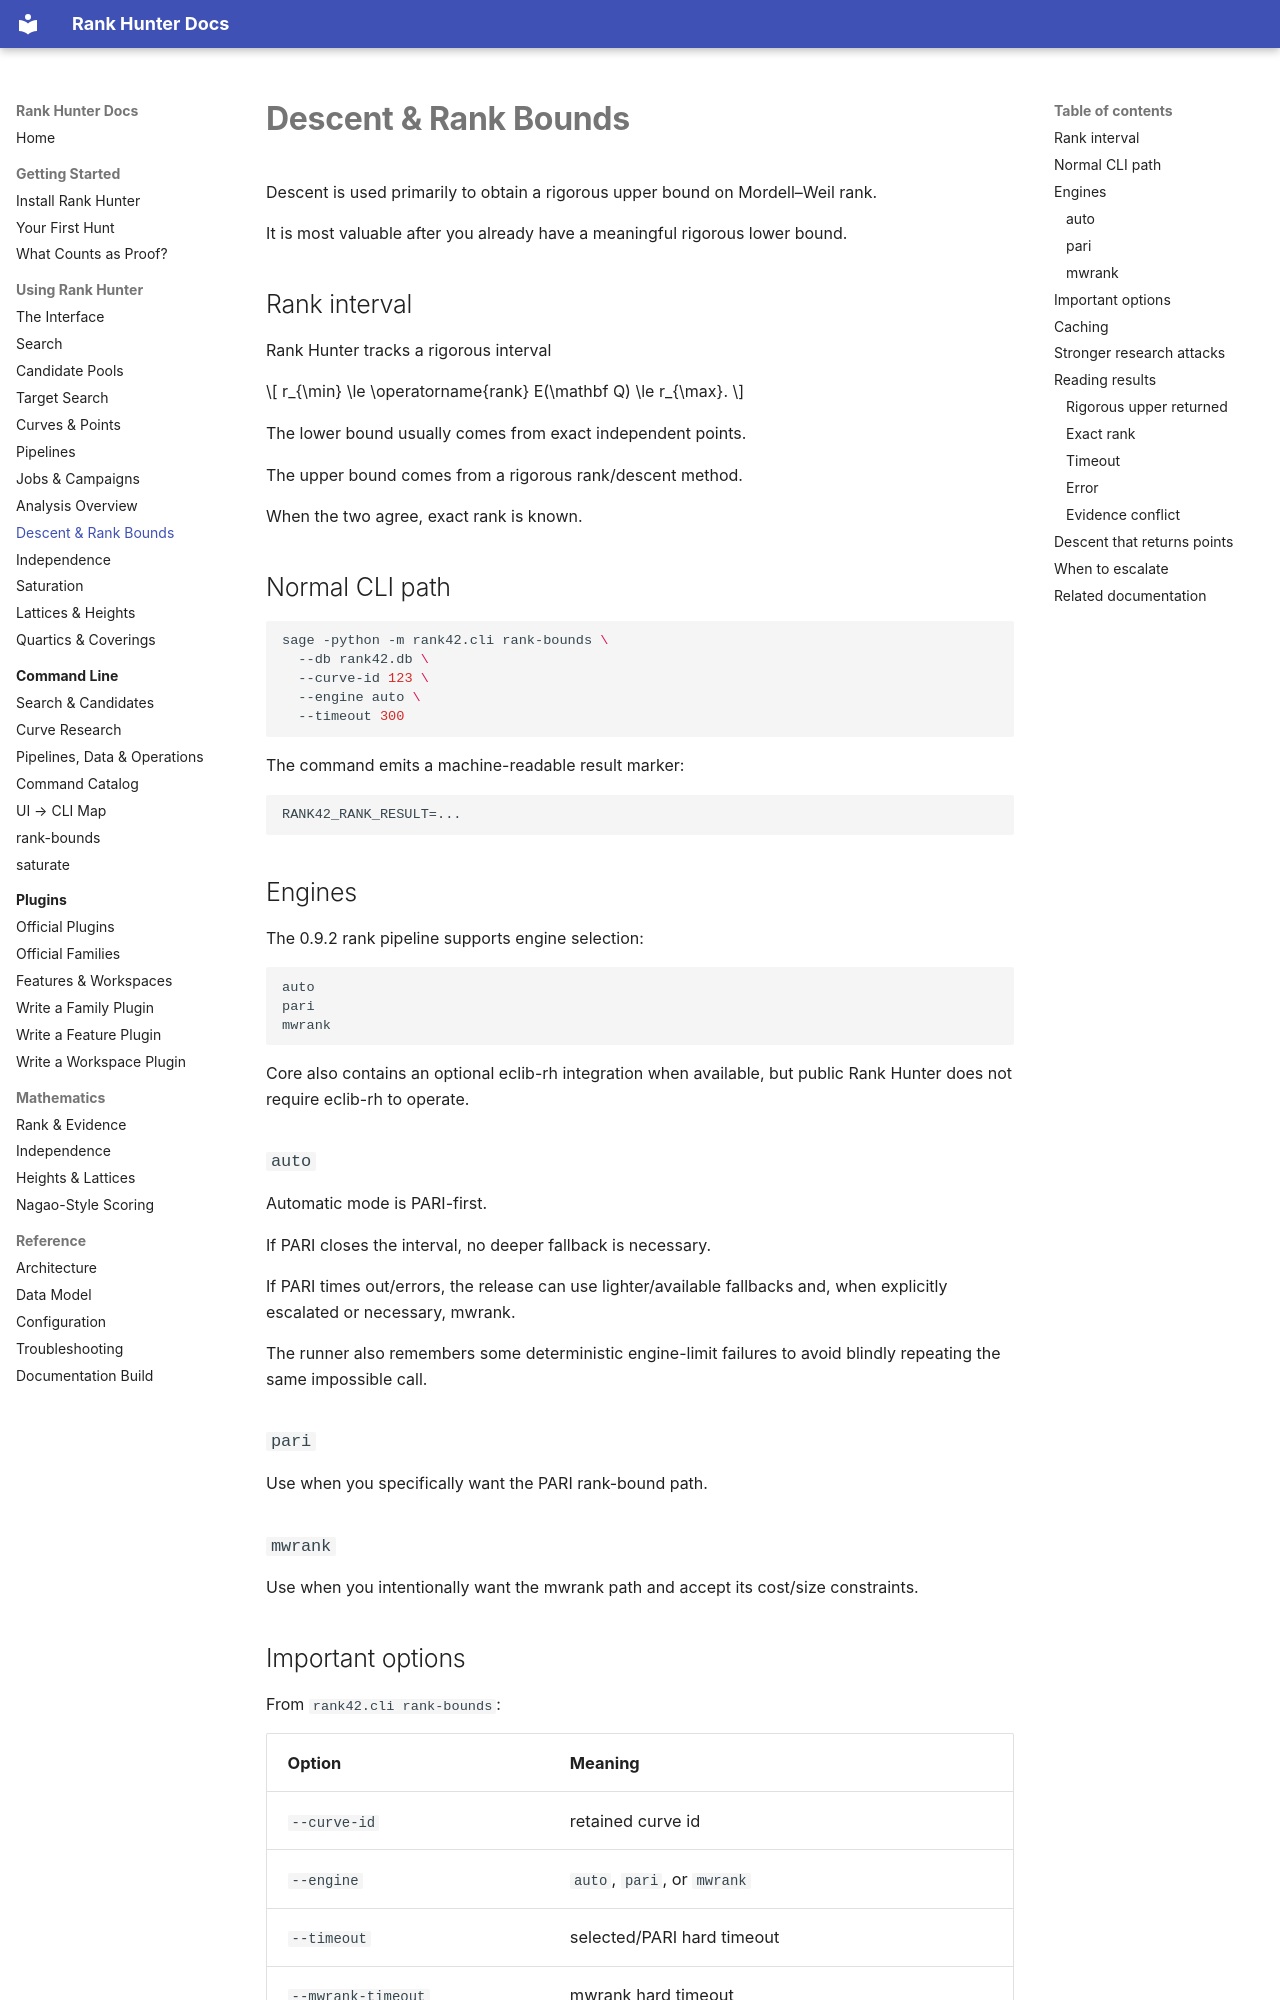

repository: crhillresearch/rank-hunter · page: manual/descent/index.html · generator: mkdocs

# Descent & Rank Bounds

Descent is used primarily to obtain a rigorous upper bound on Mordell–Weil rank.

It is most valuable after you already have a meaningful rigorous lower bound.

## Rank interval

Rank Hunter tracks a rigorous interval

\[
r_{\min} \le \operatorname{rank} E(\mathbf Q) \le r_{\max}.
\]

The lower bound usually comes from exact independent points.

The upper bound comes from a rigorous rank/descent method.

When the two agree, exact rank is known.

## Normal CLI path

```bash
sage -python -m rank42.cli rank-bounds \
  --db rank42.db \
  --curve-id 123 \
  --engine auto \
  --timeout 300
```

The command emits a machine-readable result marker:

```text
RANK42_RANK_RESULT=...
```

## Engines

The 0.9.2 rank pipeline supports engine selection:

```text
auto
pari
mwrank
```

Core also contains an optional eclib-rh integration when available, but public Rank Hunter does not require eclib-rh to operate.

### `auto`

Automatic mode is PARI-first.

If PARI closes the interval, no deeper fallback is necessary.

If PARI times out/errors, the release can use lighter/available fallbacks and, when explicitly escalated or necessary, mwrank.

The runner also remembers some deterministic engine-limit failures to avoid blindly repeating the same impossible call.

### `pari`

Use when you specifically want the PARI rank-bound path.

### `mwrank`

Use when you intentionally want the mwrank path and accept its cost/size constraints.
